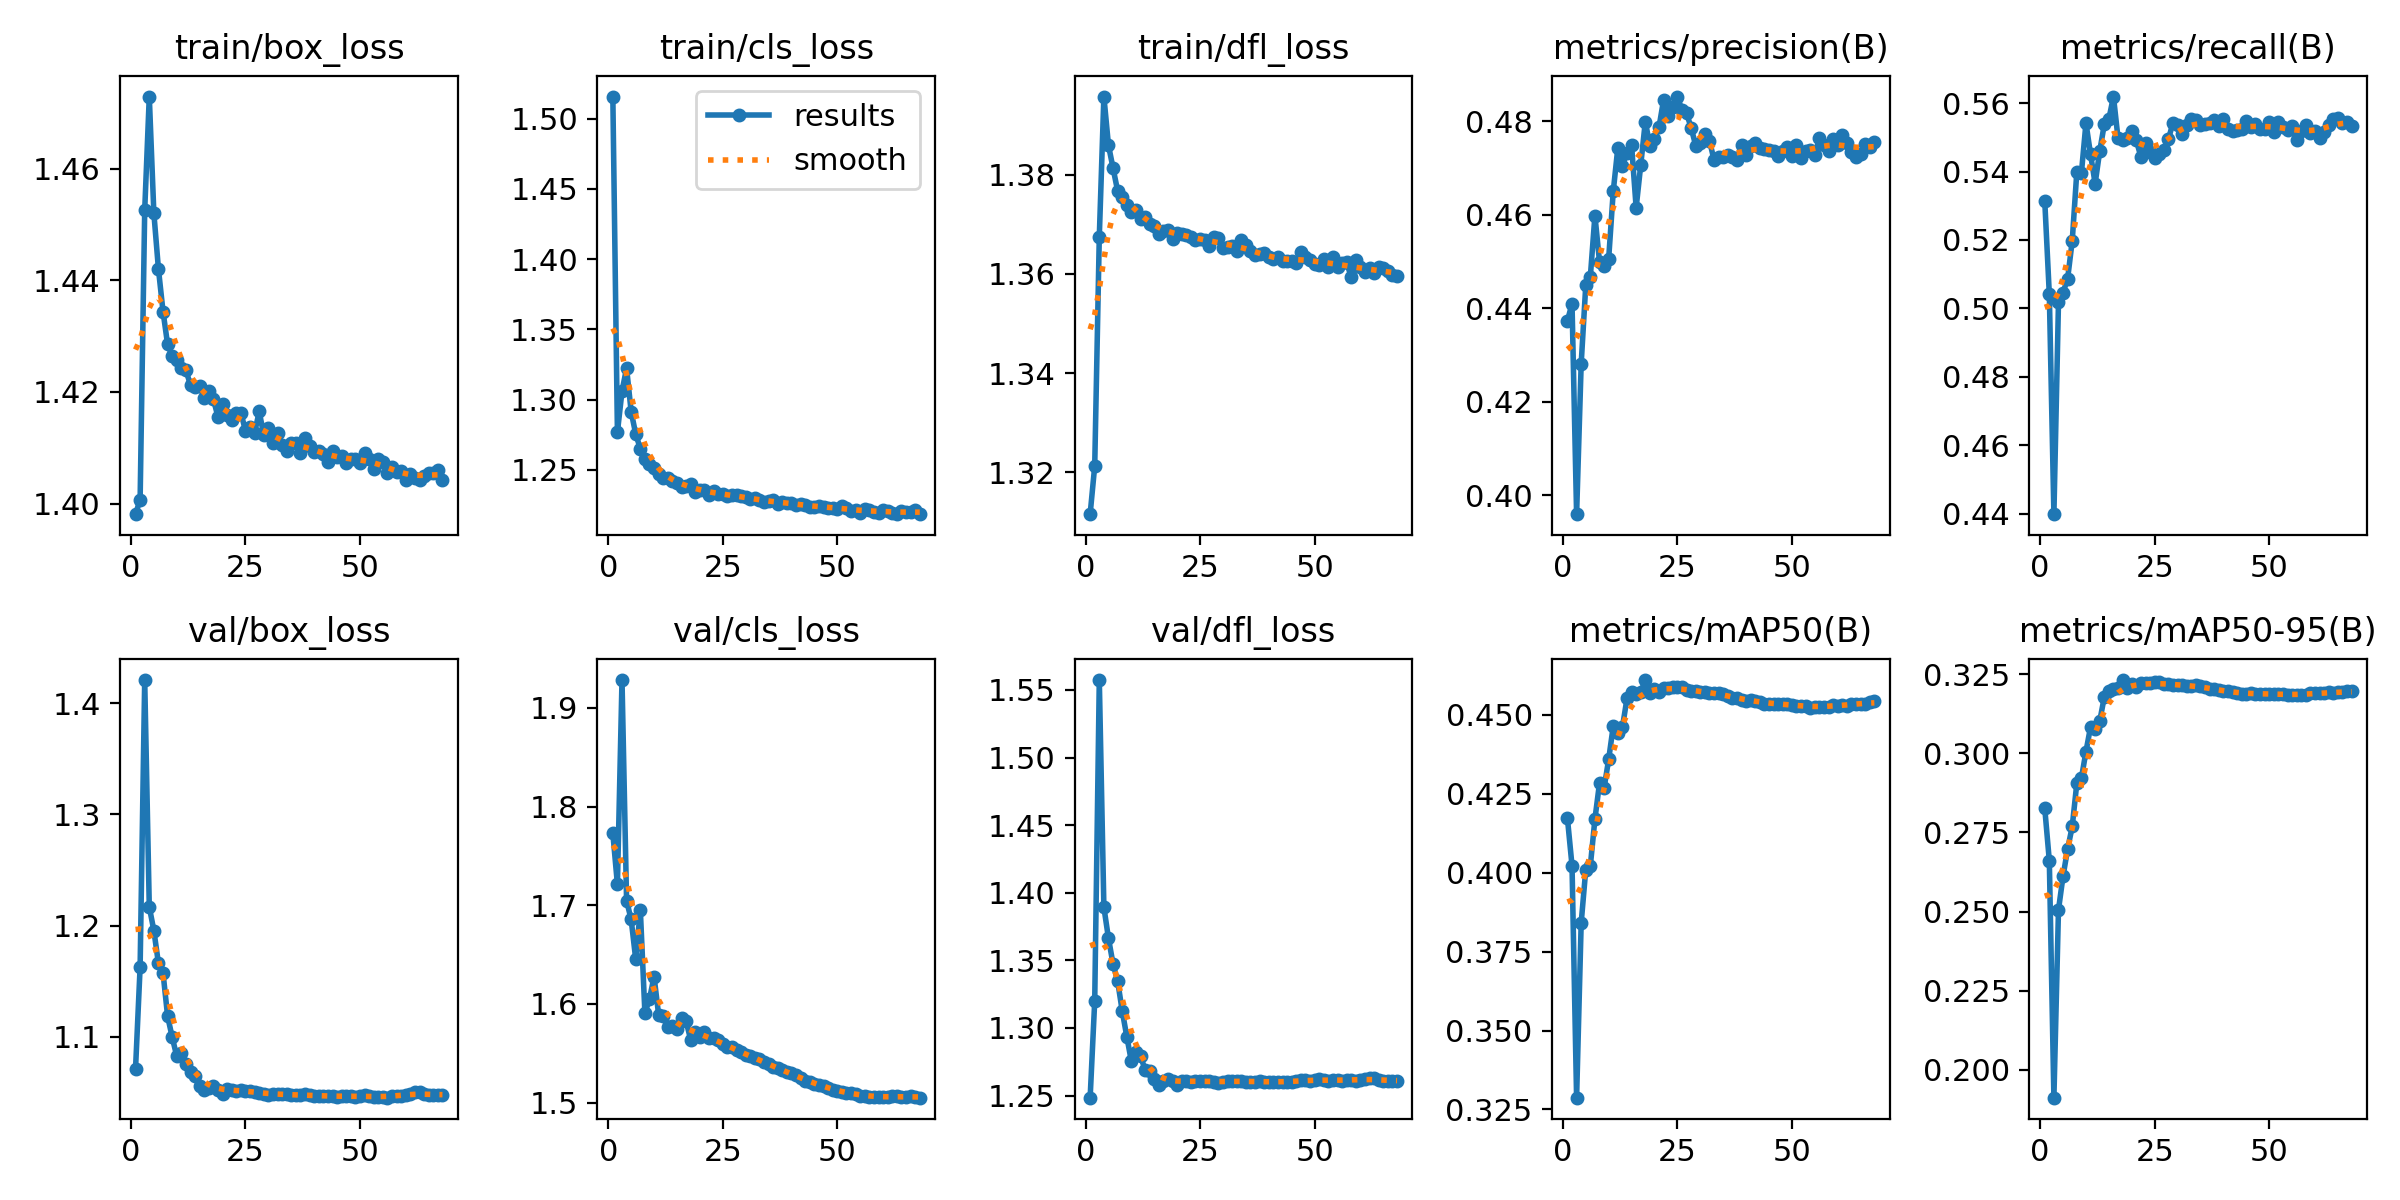

The file beside this chart, header and first rows:
epoch, train/box_loss, train/cls_loss, train/dfl_loss, metrics/precision(B), metrics/recall(B), metrics/mAP50(B), metrics/mAP50-95(B), val/box_loss, val/cls_loss, val/dfl_loss, lr/pg0, lr/pg1, lr/pg2
1, 1.398, 1.516, 1.312, 0.4374, 0.5315, 0.4172, 0.2827, 1.071, 1.773, 1.248, 0.003329, 0.003329, 0.003329
2, 1.401, 1.277, 1.321, 0.441, 0.5041, 0.4022, 0.2661, 1.163, 1.721, 1.32, 0.006656, 0.006656, 0.006656
3, 1.452, 1.306, 1.367, 0.396, 0.4398, 0.3287, 0.1912, 1.421, 1.928, 1.557, 0.009976, 0.009976, 0.009976
4, 1.473, 1.322, 1.396, 0.4282, 0.5017, 0.3841, 0.2505, 1.217, 1.705, 1.389, 0.00997, 0.00997, 0.00997
5, 1.452, 1.291, 1.386, 0.4449, 0.5046, 0.4009, 0.2612, 1.196, 1.685, 1.366, 0.00997, 0.00997, 0.00997
6, 1.442, 1.275, 1.381, 0.4468, 0.5087, 0.4022, 0.2697, 1.166, 1.645, 1.347, 0.00996, 0.00996, 0.00996
7, 1.434, 1.265, 1.377, 0.4598, 0.5197, 0.417, 0.2769, 1.158, 1.695, 1.335, 0.00995, 0.00995, 0.00995
8, 1.429, 1.258, 1.375, 0.45, 0.5399, 0.4284, 0.2905, 1.119, 1.591, 1.313, 0.009941, 0.009941, 0.009941
9, 1.426, 1.254, 1.374, 0.4491, 0.5395, 0.4268, 0.2921, 1.1, 1.605, 1.294, 0.009931, 0.009931, 0.009931
10, 1.426, 1.251, 1.372, 0.4506, 0.5542, 0.4359, 0.3005, 1.083, 1.628, 1.275, 0.009921, 0.009921, 0.009921
11, 1.424, 1.247, 1.373, 0.465, 0.5451, 0.4464, 0.3083, 1.086, 1.589, 1.282, 0.009911, 0.009911, 0.009911
12, 1.424, 1.244, 1.371, 0.4743, 0.5365, 0.4444, 0.3076, 1.076, 1.587, 1.279, 0.009901, 0.009901, 0.009901
13, 1.421, 1.244, 1.371, 0.4705, 0.5459, 0.446, 0.3101, 1.069, 1.576, 1.269, 0.009891, 0.009891, 0.009891
14, 1.421, 1.242, 1.37, 0.4732, 0.5538, 0.4552, 0.3177, 1.065, 1.577, 1.268, 0.009881, 0.009881, 0.009881
15, 1.421, 1.241, 1.37, 0.4748, 0.5554, 0.4572, 0.3196, 1.056, 1.575, 1.262, 0.009871, 0.009871, 0.009871
16, 1.419, 1.238, 1.368, 0.4615, 0.5619, 0.4565, 0.3201, 1.052, 1.586, 1.258, 0.009861, 0.009861, 0.009861
17, 1.42, 1.239, 1.369, 0.4706, 0.5497, 0.4572, 0.3205, 1.054, 1.583, 1.261, 0.009851, 0.009851, 0.009851
18, 1.419, 1.24, 1.369, 0.4799, 0.5491, 0.461, 0.3231, 1.056, 1.563, 1.262, 0.009842, 0.009842, 0.009842
19, 1.415, 1.234, 1.367, 0.4748, 0.5498, 0.457, 0.3206, 1.053, 1.571, 1.261, 0.009832, 0.009832, 0.009832
20, 1.418, 1.236, 1.368, 0.4762, 0.5518, 0.4583, 0.3218, 1.048, 1.567, 1.258, 0.009822, 0.009822, 0.009822
21, 1.416, 1.236, 1.368, 0.4788, 0.5491, 0.4573, 0.3209, 1.053, 1.571, 1.261, 0.009812, 0.009812, 0.009812
22, 1.415, 1.232, 1.368, 0.4846, 0.5442, 0.4584, 0.3221, 1.053, 1.565, 1.261, 0.009802, 0.009802, 0.009802
23, 1.416, 1.235, 1.367, 0.481, 0.5484, 0.4586, 0.3221, 1.052, 1.565, 1.26, 0.009792, 0.009792, 0.009792
24, 1.416, 1.233, 1.367, 0.4831, 0.5457, 0.4587, 0.3222, 1.052, 1.563, 1.261, 0.009782, 0.009782, 0.009782
25, 1.413, 1.233, 1.367, 0.4853, 0.5441, 0.4587, 0.3223, 1.052, 1.56, 1.261, 0.009772, 0.009772, 0.009772
26, 1.414, 1.232, 1.367, 0.4824, 0.5452, 0.4587, 0.3225, 1.051, 1.557, 1.261, 0.009762, 0.009762, 0.009762
27, 1.413, 1.232, 1.366, 0.4817, 0.5464, 0.4578, 0.3219, 1.051, 1.556, 1.261, 0.009753, 0.009753, 0.009753
28, 1.417, 1.232, 1.367, 0.4786, 0.5494, 0.4577, 0.3218, 1.05, 1.553, 1.26, 0.009743, 0.009743, 0.009743
29, 1.412, 1.231, 1.367, 0.4748, 0.5543, 0.4576, 0.3216, 1.048, 1.551, 1.26, 0.009733, 0.009733, 0.009733
30, 1.414, 1.23, 1.365, 0.4753, 0.5536, 0.4573, 0.3217, 1.048, 1.548, 1.26, 0.009723, 0.009723, 0.009723
31, 1.411, 1.229, 1.365, 0.4772, 0.5511, 0.4573, 0.3215, 1.049, 1.547, 1.26, 0.009713, 0.009713, 0.009713
32, 1.413, 1.23, 1.366, 0.4759, 0.5537, 0.457, 0.3212, 1.049, 1.545, 1.261, 0.009703, 0.009703, 0.009703
33, 1.411, 1.229, 1.365, 0.4717, 0.5552, 0.4569, 0.3211, 1.049, 1.544, 1.261, 0.009693, 0.009693, 0.009693
34, 1.409, 1.227, 1.367, 0.4723, 0.5552, 0.4571, 0.3215, 1.048, 1.541, 1.261, 0.009683, 0.009683, 0.009683
35, 1.411, 1.228, 1.366, 0.4723, 0.5536, 0.4565, 0.3213, 1.047, 1.539, 1.26, 0.009673, 0.009673, 0.009673
36, 1.411, 1.228, 1.365, 0.4727, 0.554, 0.456, 0.3208, 1.048, 1.536, 1.26, 0.009663, 0.009663, 0.009663
37, 1.409, 1.226, 1.364, 0.4723, 0.5541, 0.4554, 0.3203, 1.048, 1.535, 1.26, 0.009654, 0.009654, 0.009654
38, 1.412, 1.227, 1.364, 0.4717, 0.5551, 0.4554, 0.3203, 1.048, 1.532, 1.261, 0.009644, 0.009644, 0.009644
39, 1.41, 1.227, 1.364, 0.475, 0.5533, 0.4548, 0.3199, 1.048, 1.531, 1.26, 0.009634, 0.009634, 0.009634
40, 1.409, 1.226, 1.363, 0.4727, 0.5554, 0.4544, 0.3195, 1.047, 1.53, 1.26, 0.009624, 0.009624, 0.009624
41, 1.409, 1.225, 1.363, 0.4748, 0.5526, 0.4547, 0.3196, 1.047, 1.527, 1.26, 0.009614, 0.009614, 0.009614
42, 1.409, 1.226, 1.363, 0.4754, 0.5518, 0.4544, 0.3192, 1.047, 1.524, 1.26, 0.009604, 0.009604, 0.009604
43, 1.407, 1.225, 1.363, 0.4742, 0.5521, 0.4541, 0.319, 1.047, 1.522, 1.26, 0.009594, 0.009594, 0.009594
44, 1.409, 1.224, 1.363, 0.474, 0.5526, 0.4536, 0.3188, 1.047, 1.521, 1.26, 0.009584, 0.009584, 0.009584
45, 1.408, 1.224, 1.363, 0.4739, 0.5547, 0.4535, 0.3188, 1.046, 1.519, 1.26, 0.009574, 0.009574, 0.009574
46, 1.409, 1.224, 1.362, 0.4736, 0.5531, 0.4536, 0.319, 1.047, 1.518, 1.261, 0.009564, 0.009564, 0.009564
47, 1.407, 1.224, 1.364, 0.4725, 0.5538, 0.4534, 0.3187, 1.047, 1.517, 1.261, 0.009555, 0.009555, 0.009555
48, 1.408, 1.223, 1.363, 0.4737, 0.5526, 0.4534, 0.3187, 1.046, 1.514, 1.261, 0.009545, 0.009545, 0.009545
49, 1.408, 1.223, 1.363, 0.4745, 0.5525, 0.4534, 0.3186, 1.046, 1.513, 1.261, 0.009535, 0.009535, 0.009535
50, 1.407, 1.222, 1.362, 0.4726, 0.5545, 0.4531, 0.3188, 1.047, 1.511, 1.262, 0.009525, 0.009525, 0.009525
51, 1.409, 1.224, 1.362, 0.4748, 0.5517, 0.4529, 0.3188, 1.047, 1.51, 1.262, 0.009515, 0.009515, 0.009515
52, 1.408, 1.223, 1.363, 0.4721, 0.5546, 0.4529, 0.3188, 1.046, 1.509, 1.261, 0.009505, 0.009505, 0.009505
53, 1.406, 1.221, 1.361, 0.4736, 0.5529, 0.4527, 0.3185, 1.046, 1.509, 1.261, 0.009495, 0.009495, 0.009495
54, 1.408, 1.222, 1.363, 0.4739, 0.5522, 0.4521, 0.3184, 1.046, 1.509, 1.261, 0.009485, 0.009485, 0.009485
55, 1.407, 1.219, 1.361, 0.4727, 0.5534, 0.4524, 0.3183, 1.046, 1.507, 1.261, 0.009475, 0.009475, 0.009475
56, 1.405, 1.222, 1.362, 0.4764, 0.5491, 0.4526, 0.3185, 1.045, 1.507, 1.261, 0.009465, 0.009465, 0.009465
57, 1.407, 1.221, 1.362, 0.475, 0.552, 0.4525, 0.3185, 1.047, 1.506, 1.262, 0.009456, 0.009456, 0.009456
58, 1.406, 1.22, 1.359, 0.4736, 0.5537, 0.4526, 0.3185, 1.047, 1.505, 1.262, 0.009446, 0.009446, 0.009446
59, 1.406, 1.219, 1.363, 0.4761, 0.5512, 0.453, 0.3189, 1.047, 1.505, 1.261, 0.009436, 0.009436, 0.009436
60, 1.404, 1.222, 1.361, 0.4749, 0.5518, 0.4528, 0.3189, 1.048, 1.506, 1.261, 0.009426, 0.009426, 0.009426
... 8 more rows
